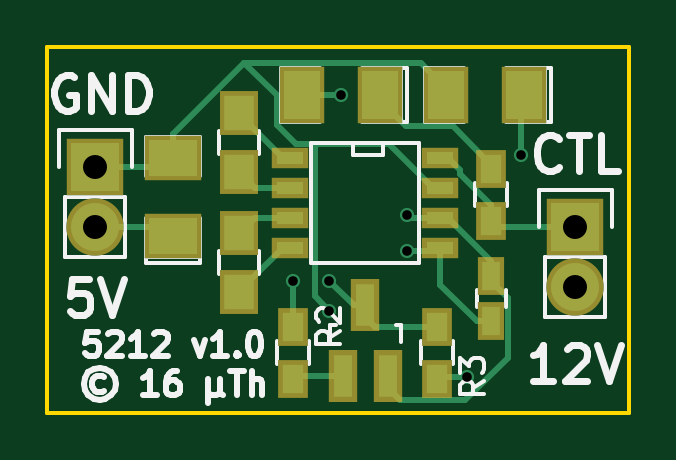
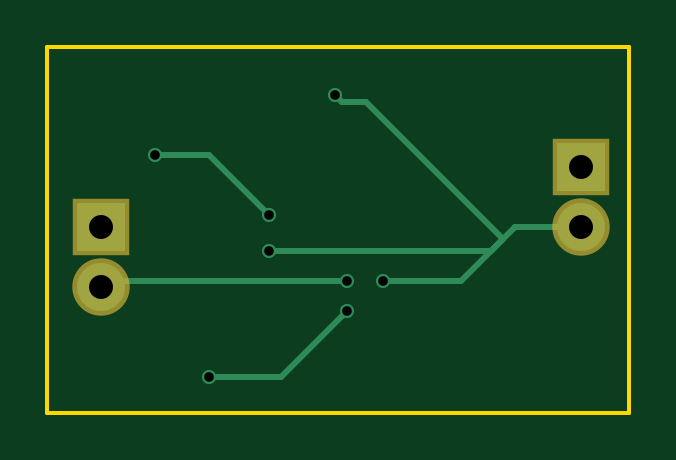
Circuit board: 8 layer files. Board 24.6 x 15.5 mm.
- bottom_copper: 5212-B.Cu.gbl (1499 bytes)
- bottom_mask: 5212-B.Mask.gbs (463 bytes)
- bottom_silk: 5212-B.SilkS.gbo (466 bytes)
- outline: 5212-Edge.Cuts.gm1 (609 bytes)
- top_copper: 5212-F.Cu.gtl (5488 bytes)
- top_mask: 5212-F.Mask.gts (1449 bytes)
- top_silk: 5212-F.SilkS.gto (12951 bytes)
- drill: 5212.drl (245 bytes)

=== bottom_copper: 5212-B.Cu.gbl ===
G04 #@! TF.FileFunction,Copper,L2,Bot,Signal*
%FSLAX46Y46*%
G04 Gerber Fmt 4.6, Leading zero omitted, Abs format (unit mm)*
G04 Created by KiCad (PCBNEW 4.0.0-stable) date 2016 March 08, Tuesday 03:17:28*
%MOMM*%
G01*
G04 APERTURE LIST*
%ADD10C,0.100000*%
%ADD11R,2.032000X2.032000*%
%ADD12O,2.032000X2.032000*%
%ADD13C,0.600000*%
%ADD14C,0.250000*%
G04 APERTURE END LIST*
D10*
D11*
X130302000Y-102616000D03*
D12*
X130302000Y-105156000D03*
D11*
X150622000Y-105156000D03*
D12*
X150622000Y-107696000D03*
D13*
X148336000Y-102108000D03*
X143510000Y-104648000D03*
X146050000Y-111506000D03*
X140208000Y-108712000D03*
X138684000Y-107442000D03*
X143510000Y-106172000D03*
X140716000Y-99568000D03*
X140208000Y-107442000D03*
D14*
X143510000Y-104648000D02*
X146050000Y-102108000D01*
X146050000Y-102108000D02*
X148336000Y-102108000D01*
X140208000Y-108712000D02*
X143002000Y-111506000D01*
X143002000Y-111506000D02*
X146050000Y-111506000D01*
X133604000Y-105664000D02*
X133096000Y-105156000D01*
X133096000Y-105156000D02*
X130302000Y-105156000D01*
X138684000Y-107442000D02*
X135382000Y-107442000D01*
X135382000Y-107442000D02*
X133604000Y-105664000D01*
X133604000Y-105664000D02*
X134112000Y-106172000D01*
X134112000Y-106172000D02*
X143510000Y-106172000D01*
X139400001Y-99867999D02*
X133604000Y-105664000D01*
X140716000Y-99568000D02*
X140416001Y-99867999D01*
X140416001Y-99867999D02*
X139400001Y-99867999D01*
X140208000Y-107442000D02*
X150368000Y-107442000D01*
X150368000Y-107442000D02*
X150622000Y-107696000D01*
M02*

=== bottom_mask: 5212-B.Mask.gbs ===
G04 #@! TF.FileFunction,Soldermask,Bot*
%FSLAX46Y46*%
G04 Gerber Fmt 4.6, Leading zero omitted, Abs format (unit mm)*
G04 Created by KiCad (PCBNEW 4.0.0-stable) date 2016 March 08, Tuesday 03:17:28*
%MOMM*%
G01*
G04 APERTURE LIST*
%ADD10C,0.100000*%
%ADD11R,2.432000X2.432000*%
%ADD12O,2.432000X2.432000*%
G04 APERTURE END LIST*
D10*
D11*
X130302000Y-102616000D03*
D12*
X130302000Y-105156000D03*
D11*
X150622000Y-105156000D03*
D12*
X150622000Y-107696000D03*
M02*

=== bottom_silk: 5212-B.SilkS.gbo ===
G04 #@! TF.FileFunction,Legend,Bot*
%FSLAX46Y46*%
G04 Gerber Fmt 4.6, Leading zero omitted, Abs format (unit mm)*
G04 Created by KiCad (PCBNEW 4.0.0-stable) date 2016 March 08, Tuesday 03:17:28*
%MOMM*%
G01*
G04 APERTURE LIST*
%ADD10C,0.100000*%
%ADD11R,2.432000X2.432000*%
%ADD12O,2.432000X2.432000*%
G04 APERTURE END LIST*
D10*
%LPC*%
D11*
X130302000Y-102616000D03*
D12*
X130302000Y-105156000D03*
D11*
X150622000Y-105156000D03*
D12*
X150622000Y-107696000D03*
M02*

=== outline: 5212-Edge.Cuts.gm1 ===
G04 #@! TF.FileFunction,Profile,NP*
%FSLAX46Y46*%
G04 Gerber Fmt 4.6, Leading zero omitted, Abs format (unit mm)*
G04 Created by KiCad (PCBNEW 4.0.0-stable) date 2016 March 08, Tuesday 03:17:28*
%MOMM*%
G01*
G04 APERTURE LIST*
%ADD10C,0.100000*%
%ADD11C,0.150000*%
G04 APERTURE END LIST*
D10*
D11*
X128270000Y-97536000D02*
X128270000Y-98552000D01*
X152908000Y-97536000D02*
X128270000Y-97536000D01*
X152908000Y-113030000D02*
X152908000Y-97536000D01*
X128270000Y-113030000D02*
X152908000Y-113030000D01*
X128270000Y-112776000D02*
X128270000Y-113030000D01*
X128270000Y-97790000D02*
X128270000Y-112776000D01*
M02*

=== top_copper: 5212-F.Cu.gtl ===
G04 #@! TF.FileFunction,Copper,L1,Top,Signal*
%FSLAX46Y46*%
G04 Gerber Fmt 4.6, Leading zero omitted, Abs format (unit mm)*
G04 Created by KiCad (PCBNEW 4.0.0-stable) date 2016 March 08, Tuesday 03:17:28*
%MOMM*%
G01*
G04 APERTURE LIST*
%ADD10C,0.100000*%
%ADD11R,1.250000X1.500000*%
%ADD12R,1.524000X2.032000*%
%ADD13R,2.032000X1.524000*%
%ADD14R,0.750000X1.200000*%
%ADD15R,2.032000X2.032000*%
%ADD16O,2.032000X2.032000*%
%ADD17R,0.800100X1.800860*%
%ADD18R,0.900000X1.200000*%
%ADD19R,1.143000X0.508000*%
%ADD20C,0.600000*%
%ADD21C,0.250000*%
G04 APERTURE END LIST*
D10*
D11*
X136398000Y-100350000D03*
X136398000Y-102850000D03*
X136398000Y-105430000D03*
X136398000Y-107930000D03*
D12*
X148463000Y-99568000D03*
X145161000Y-99568000D03*
D13*
X133604000Y-105537000D03*
X133604000Y-102235000D03*
D14*
X147066000Y-109154000D03*
X147066000Y-107254000D03*
D12*
X142367000Y-99568000D03*
X139065000Y-99568000D03*
D15*
X130302000Y-102616000D03*
D16*
X130302000Y-105156000D03*
D15*
X150622000Y-105156000D03*
D16*
X150622000Y-107696000D03*
D17*
X140782000Y-111483140D03*
X142682000Y-111483140D03*
X141732000Y-108480860D03*
D18*
X147066000Y-102702000D03*
X147066000Y-104902000D03*
X138684000Y-109390000D03*
X138684000Y-111590000D03*
X144780000Y-111590000D03*
X144780000Y-109390000D03*
D19*
X144907000Y-102235000D03*
X144907000Y-103505000D03*
X144907000Y-104775000D03*
X144907000Y-106045000D03*
X138557000Y-106045000D03*
X138557000Y-104775000D03*
X138557000Y-103505000D03*
X138557000Y-102235000D03*
D20*
X148336000Y-102108000D03*
X143510000Y-104648000D03*
X146050000Y-111506000D03*
X140208000Y-108712000D03*
X138684000Y-107442000D03*
X143510000Y-106172000D03*
X140716000Y-99568000D03*
X140208000Y-107442000D03*
D21*
X138557000Y-102235000D02*
X138239500Y-102235000D01*
X138239500Y-102235000D02*
X136398000Y-100393500D01*
X136398000Y-100393500D02*
X136398000Y-100350000D01*
X138557000Y-103505000D02*
X137053000Y-103505000D01*
X137053000Y-103505000D02*
X136398000Y-102850000D01*
X138557000Y-104775000D02*
X137053000Y-104775000D01*
X137053000Y-104775000D02*
X136398000Y-105430000D01*
X138557000Y-106045000D02*
X138239500Y-106045000D01*
X138239500Y-106045000D02*
X136398000Y-107886500D01*
X136398000Y-107886500D02*
X136398000Y-107930000D01*
X142682000Y-111483140D02*
X142682000Y-111983520D01*
X142682000Y-111983520D02*
X143213481Y-112515001D01*
X143213481Y-112515001D02*
X145966001Y-112515001D01*
X145966001Y-112515001D02*
X147766001Y-110715001D01*
X147766001Y-110715001D02*
X147766001Y-108179001D01*
X147766001Y-108179001D02*
X147066000Y-107479000D01*
X147066000Y-107479000D02*
X147066000Y-107254000D01*
X147066000Y-107254000D02*
X147066000Y-106616500D01*
X147066000Y-106616500D02*
X145224500Y-104775000D01*
X145224500Y-104775000D02*
X144907000Y-104775000D01*
X148336000Y-102108000D02*
X148336000Y-99695000D01*
X148336000Y-99695000D02*
X148463000Y-99568000D01*
X144907000Y-104775000D02*
X143637000Y-104775000D01*
X143637000Y-104775000D02*
X143510000Y-104648000D01*
X146050000Y-111506000D02*
X144864000Y-111506000D01*
X144864000Y-111506000D02*
X144780000Y-111590000D01*
X139700000Y-101655999D02*
X142740499Y-101655999D01*
X138789997Y-101655999D02*
X139700000Y-101655999D01*
X139700000Y-101655999D02*
X139582999Y-101773000D01*
X139582999Y-101773000D02*
X139582999Y-108086999D01*
X139582999Y-108086999D02*
X140208000Y-108712000D01*
X136600001Y-98226999D02*
X137977999Y-99604997D01*
X144589500Y-103505000D02*
X144907000Y-103505000D01*
X137977999Y-99604997D02*
X137977999Y-100844001D01*
X137977999Y-100844001D02*
X138789997Y-101655999D01*
X142740499Y-101655999D02*
X144589500Y-103505000D01*
X133604000Y-102235000D02*
X133604000Y-101223000D01*
X133604000Y-101223000D02*
X136600001Y-98226999D01*
X136600001Y-98226999D02*
X144073999Y-98226999D01*
X144073999Y-98226999D02*
X145161000Y-99314000D01*
X145161000Y-99314000D02*
X145161000Y-99568000D01*
X130302000Y-102616000D02*
X133223000Y-102616000D01*
X133223000Y-102616000D02*
X133604000Y-102235000D01*
X147066000Y-109154000D02*
X146441000Y-109154000D01*
X146441000Y-109154000D02*
X144907000Y-107620000D01*
X144907000Y-107620000D02*
X144907000Y-106549000D01*
X144907000Y-106549000D02*
X144907000Y-106045000D01*
X138684000Y-109390000D02*
X138684000Y-107442000D01*
X143510000Y-106172000D02*
X144780000Y-106172000D01*
X144780000Y-106172000D02*
X144907000Y-106045000D01*
X139065000Y-99568000D02*
X140716000Y-99568000D01*
X130302000Y-105156000D02*
X133223000Y-105156000D01*
X133223000Y-105156000D02*
X133604000Y-105537000D01*
X147066000Y-102702000D02*
X147066000Y-102552000D01*
X145423001Y-100909001D02*
X143454001Y-100909001D01*
X147066000Y-102552000D02*
X145423001Y-100909001D01*
X142367000Y-99822000D02*
X142367000Y-99568000D01*
X143454001Y-100909001D02*
X142367000Y-99822000D01*
X147066000Y-104902000D02*
X147066000Y-104253498D01*
X147066000Y-104253498D02*
X145728500Y-102915998D01*
X145728500Y-102915998D02*
X145728500Y-102739000D01*
X145224500Y-102235000D02*
X144907000Y-102235000D01*
X145728500Y-102739000D02*
X145224500Y-102235000D01*
X150622000Y-105156000D02*
X147320000Y-105156000D01*
X147320000Y-105156000D02*
X147066000Y-104902000D01*
X141732000Y-108480860D02*
X141246860Y-108480860D01*
X141246860Y-108480860D02*
X140208000Y-107442000D01*
X141732000Y-108480860D02*
X141732000Y-108981240D01*
X141732000Y-108981240D02*
X142140760Y-109390000D01*
X142140760Y-109390000D02*
X144080000Y-109390000D01*
X144080000Y-109390000D02*
X144780000Y-109390000D01*
X140782000Y-111483140D02*
X138790860Y-111483140D01*
X138790860Y-111483140D02*
X138684000Y-111590000D01*
M02*

=== top_mask: 5212-F.Mask.gts ===
G04 #@! TF.FileFunction,Soldermask,Top*
%FSLAX46Y46*%
G04 Gerber Fmt 4.6, Leading zero omitted, Abs format (unit mm)*
G04 Created by KiCad (PCBNEW 4.0.0-stable) date 2016 March 08, Tuesday 03:17:28*
%MOMM*%
G01*
G04 APERTURE LIST*
%ADD10C,0.100000*%
%ADD11R,1.650000X1.900000*%
%ADD12R,1.924000X2.432000*%
%ADD13R,2.432000X1.924000*%
%ADD14R,1.150000X1.600000*%
%ADD15R,2.432000X2.432000*%
%ADD16O,2.432000X2.432000*%
%ADD17R,1.200100X2.200860*%
%ADD18R,1.300000X1.600000*%
%ADD19R,1.543000X0.908000*%
G04 APERTURE END LIST*
D10*
D11*
X136398000Y-100350000D03*
X136398000Y-102850000D03*
X136398000Y-105430000D03*
X136398000Y-107930000D03*
D12*
X148463000Y-99568000D03*
X145161000Y-99568000D03*
D13*
X133604000Y-105537000D03*
X133604000Y-102235000D03*
D14*
X147066000Y-109154000D03*
X147066000Y-107254000D03*
D12*
X142367000Y-99568000D03*
X139065000Y-99568000D03*
D15*
X130302000Y-102616000D03*
D16*
X130302000Y-105156000D03*
D15*
X150622000Y-105156000D03*
D16*
X150622000Y-107696000D03*
D17*
X140782000Y-111483140D03*
X142682000Y-111483140D03*
X141732000Y-108480860D03*
D18*
X147066000Y-102702000D03*
X147066000Y-104902000D03*
X138684000Y-109390000D03*
X138684000Y-111590000D03*
X144780000Y-111590000D03*
X144780000Y-109390000D03*
D19*
X144907000Y-102235000D03*
X144907000Y-103505000D03*
X144907000Y-104775000D03*
X144907000Y-106045000D03*
X138557000Y-106045000D03*
X138557000Y-104775000D03*
X138557000Y-103505000D03*
X138557000Y-102235000D03*
M02*

=== top_silk: 5212-F.SilkS.gto (12951 bytes, source omitted) ===
=== drill: 5212.drl ===
M48
INCH,TZ
T1C0.016
T2C0.040
%
G90
G05
T1
X054600Y-042300
X055200Y-042300
X055200Y-042800
X055400Y-039200
X056500Y-041200
X056500Y-041800
X057500Y-043900
X058400Y-040200
T2
X051300Y-040400
X051300Y-041400
X059300Y-041400
X059300Y-042400
T0
M30

